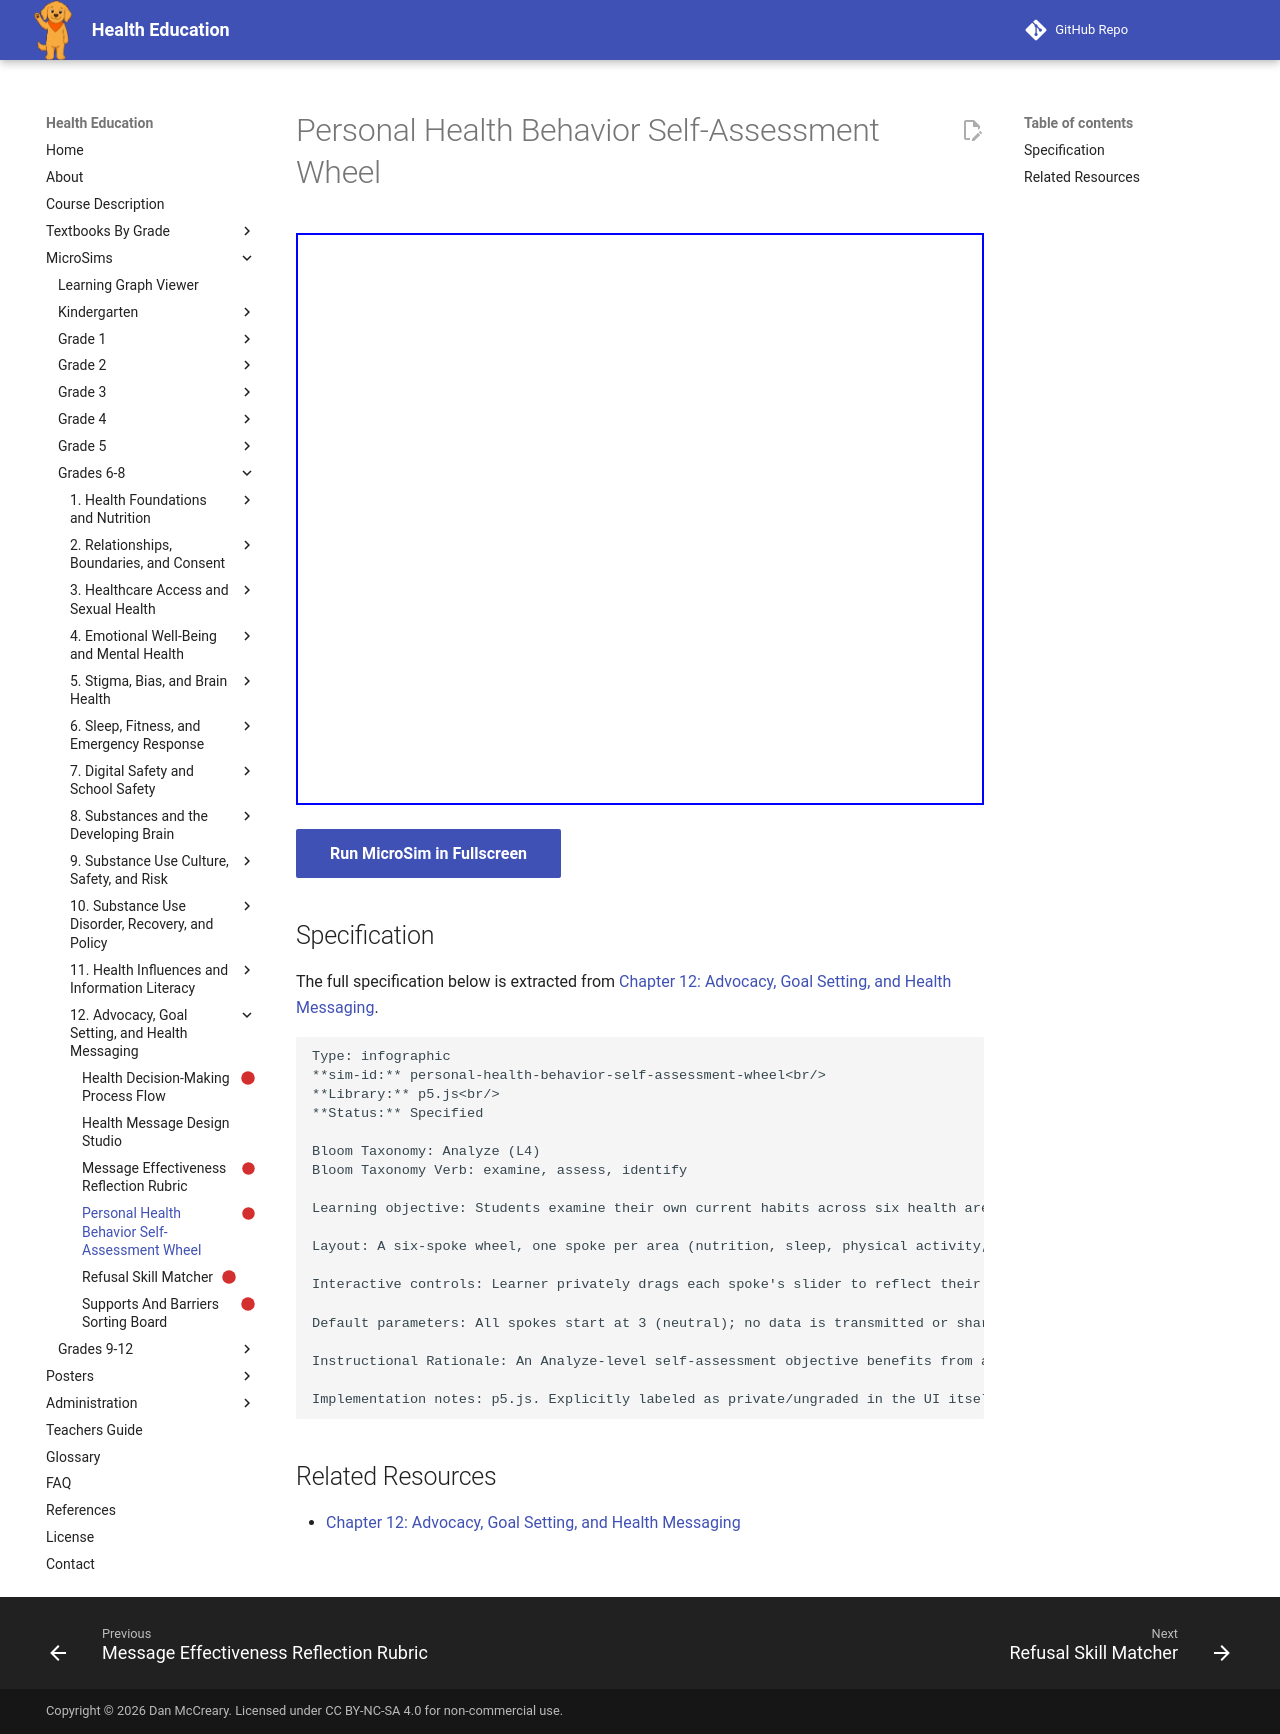

repository: dmccreary/health-education · page: sims/personal-health-behavior-self-assessment-wheel/index.html · generator: mkdocs

---
title: Personal Health Behavior Self-Assessment Wheel
description: Students examine their own current habits across six health areas and identify realistic goal-focus areas by rating themselves on a private, non-graded self-assessment wheel.
status: scaffold
library: p5.js
bloom_level: Analyze (L4)
---

# Personal Health Behavior Self-Assessment Wheel



<iframe src="main.html" width="100%" height="572px"></iframe>

[Run MicroSim in Fullscreen](main.html){ .md-button .md-button--primary }

## Specification

The full specification below is extracted from
[Chapter 12: Advocacy, Goal Setting, and Health Messaging](../../bands/grade-6-8/chapters/12-advocacy-goal-setting-and-health-messaging/index.md).

```text
Type: infographic
**sim-id:** personal-health-behavior-self-assessment-wheel<br/>
**Library:** p5.js<br/>
**Status:** Specified

Bloom Taxonomy: Analyze (L4)
Bloom Taxonomy Verb: examine, assess, identify

Learning objective: Students examine their own current habits across six health areas and identify realistic goal-focus areas by rating themselves on a private, non-graded self-assessment wheel.

Layout: A six-spoke wheel, one spoke per area (nutrition, sleep, physical activity, mental/emotional health, relationships, substance-related pressure), each spoke a slider from 1 (needs attention) to 5 (going well).

Interactive controls: Learner privately drags each spoke's slider to reflect their own honest current state; wheel visually fills in to show a personal "shape" (uneven wheel highlights the lowest-rated areas); clicking the lowest-scoring spoke opens a reflection prompt asking what a realistic small step in that area could look like; "Save My Reflection" stores responses locally in the browser only (not submitted or graded).

Default parameters: All spokes start at 3 (neutral); no data is transmitted or shared — this is a private reflection tool.

Instructional Rationale: An Analyze-level self-assessment objective benefits from a visual "shape" that makes uneven areas obvious at a glance, prompting honest identification of a goal-focus area rather than a vague overall judgment.

Implementation notes: p5.js. Explicitly labeled as private/ungraded in the UI itself. Responsive canvas that resizes the wheel to fit narrow screens.
```

## Related Resources

- [Chapter 12: Advocacy, Goal Setting, and Health Messaging](../../bands/grade-6-8/chapters/12-advocacy-goal-setting-and-health-messaging/index.md)
